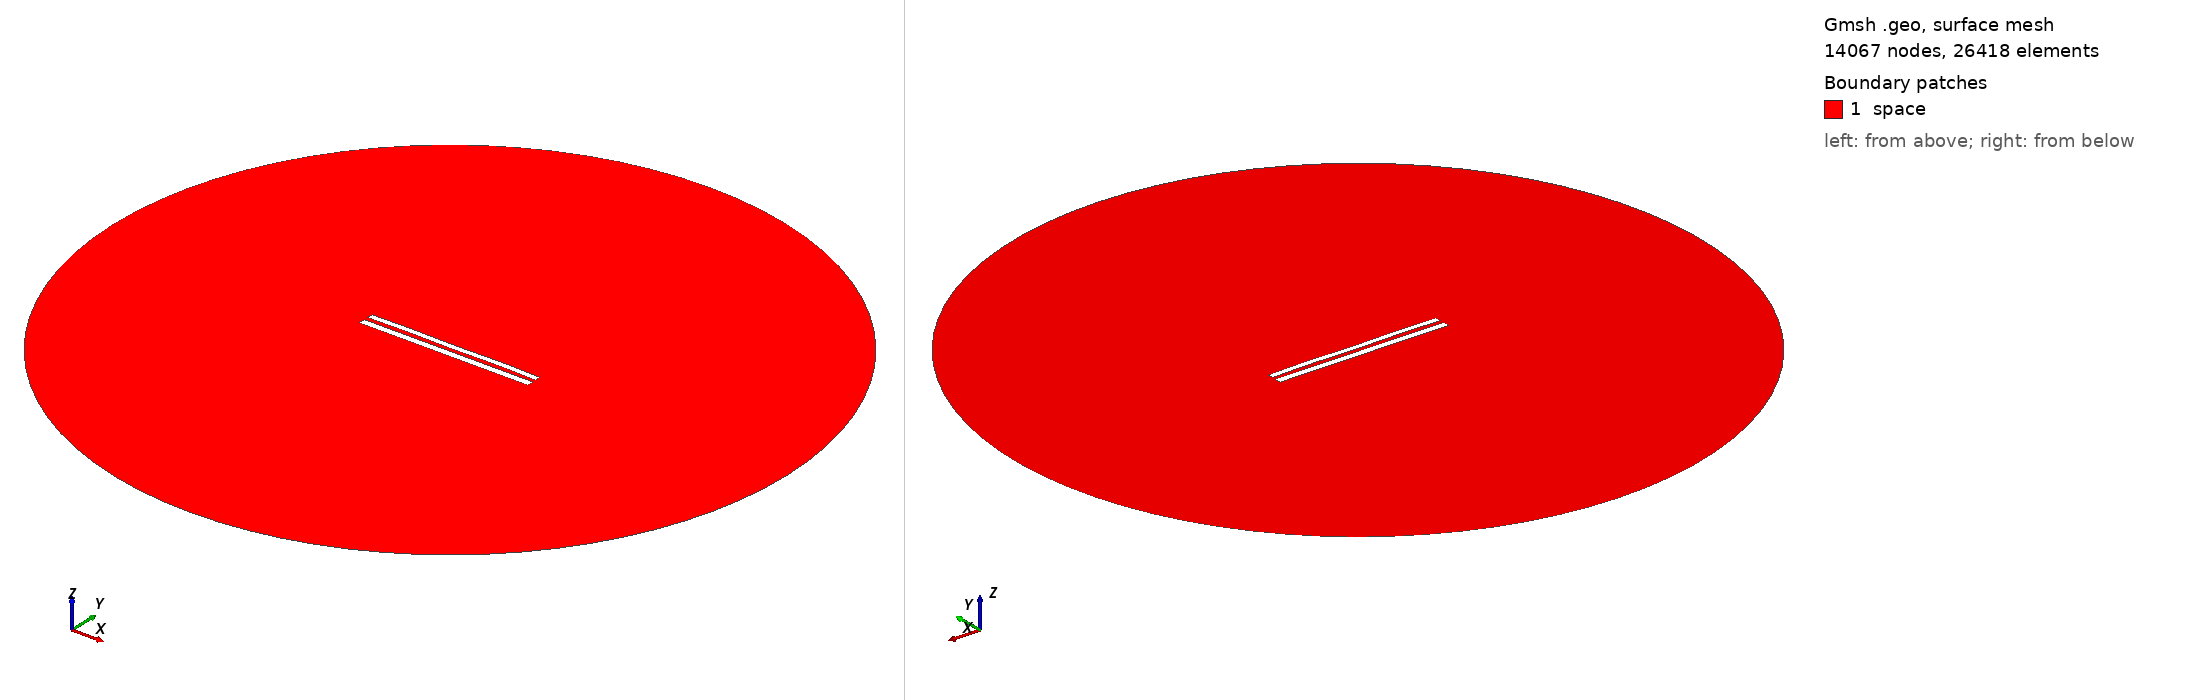

Gmsh geometry script, surface-meshed: 14067 nodes, 26418 surface elements. Boundary patches (legend numbers): 1 space. Left view from above one corner, right view from below the opposite corner. Legend entries are the model's physical surfaces. The drawing asked Gmsh for element sizes between 1% and 20% of the model's largest extent; the script's own settings can give other sizes.

=== 9090.geo (drawn) ===
//---------------------------------------
// Geometry kernel
//---------------------------------------

SetFactory("OpenCASCADE");



//---------------------------------------
// Parameters of the geometry
//---------------------------------------

// Overetch of the upper plate
overetch = 0.25;

// Distance between the plates
distance = 2.5;

// Discretization over the x axis (for the deformation)
nx = 50; 

// Length of the plate
L = 100 - overetch; 

// Number of modes
n = 4; 

// 1st mode coefficient
coeff(1) = 0.0;
beta(1) = 0.596864 * 3.1415926535 / L;

// 2nd mode coefficient
coeff(2) = 0.07499999999999998;
beta(2) = 1.49418 * 3.1415926535 / L;

// 3rd mode coefficient
coeff(3) = 0.0;
beta(3) = 2.50025 * 3.1415926535 / L;

// 4th mode coefficient
coeff(4) = 0.15;
beta(4) = 3.49999 * 3.1415926535 / L;



//---------------------------------------
// Upper plate (deformed rectangle)
//---------------------------------------

// Coordiantes of the upper plate
xmin = -50;
xmax = 50 - overetch;

// Height of the upper plate
yheight = 4 - 2 * overetch;

// Indexes of the points
UpperID[] = {};
LowerID[] = {};
LeftID[] = {};
RightID[] = {};

// Point index
p = 1;

// Horizontal edges
For i In {1:nx}
    x = xmin + (i-1)*(xmax - xmin)/(nx-1);

    y_bottom = distance / 2 + overetch;
    For j In {1:n}
        C = (Cosh(beta(j)*L) + Cos(beta(j)*L)) / (Sinh(beta(j)*L) + Sin(beta(j)*L));
        y_bottom  = y_bottom + coeff(j) * (Cosh(beta(j)*(x+50)) - Cos(beta(j)*(x+50)) - C * (Sinh(beta(j)*(x+50)) - Sin(beta(j)*(x+50))));
    EndFor

    y_top = y_bottom + yheight;

    Point(p) = {x, y_top, 0, 1.0};
    UpperID[i] = p;
    p = p + 1;

    Point(p) = {x, y_bottom, 0, 1.0};
    LowerID[i] = p;
    p = p + 1;
EndFor

// Create point lists
UpperPts[] = {}; LowerPts[] = {};
For i In {1:nx}
  UpperPts[] += {UpperID[i]};
  LowerPts[] += {LowerID[i]};
EndFor

// Build splines
Spline(1) = {UpperPts[]};
Spline(2) = {LowerPts[]};
Line(3) = {LowerPts[nx-1], UpperPts[nx-1]};
Line(4) = {LowerPts[0], UpperPts[0]};

// Build the plane surface
Curve Loop(1) = {2, 3, -1, -4};
Plane Surface(1) = {1};



//---------------------------------------
// Lower plate (rectangle)
//---------------------------------------

// Vertices
Point(1001) = {-50, -1, 0, 1.0};
Point(1002) = { 50, -1, 0, 1.0};
Point(1003) = { 50,  -5, 0, 1.0};
Point(1004) = {-50,  -5, 0, 1.0};

// Edges
Line(5) = {1001, 1002};
Line(6) = {1002, 1003};
Line(7) = {1003, 1004};
Line(8) = {1004, 1001};

// Plane surface
Line Loop(2) = {5, 6, 7, 8};
Plane Surface(2) = {2}; 



//---------------------------------------
// Outer (fictious) boundary
//---------------------------------------

// Points
Point(1005) = {0, 0, 0};       // Center
Point(1006) = {200, 0, 0};     // Start point
Point(1007) = {0, 200, 0};     // 90 degrees
Point(1008) = {-200, 0, 0};    // 180 degrees
Point(1009) = {0, -200, 0};    // 270 degrees

// Circle arcs (each needs start, center, end)
Circle(9) = {1006, 1005, 1007};
Circle(10) = {1007, 1005, 1008};
Circle(11) = {1008, 1005, 1009};
Circle(12) = {1009, 1005, 1006};

// Plane surface for the entire domain
Curve Loop(3) = {9, 10, 11, 12};
Surface(3) = {3};

// Subtract the plates from the whole domain to obtain the actual domain where we want to solve the equations
BooleanDifference{ Surface{3}; Delete; }{ Surface{1}; Surface{2}; Delete; }




//---------------------------------------
// Transfinite Lines/Curves
//---------------------------------------

// Set the number of points on the boundaries
r = 7;

// Plates
Transfinite Curve {1, 2} = 50*r Using Progression 1;
Transfinite Curve {3, 4} = 2*r Using Progression 1;
Transfinite Line {5, 7} = 50*r Using Progression 1;
Transfinite Line {6, 8} = 2*r Using Progression 1;

// Outer boundary
Transfinite Line {9, 10, 11, 12} = 20 Using Progression 1;



//---------------------------------------
// Physical groups
//---------------------------------------                

// Physical curves (boundaries)
Physical Line("force_segment", 10) = {2};
Physical Line("upper_plate", 11) = {1, 3, 4};
Physical Line("lower_plate", 12) = {5, 6, 7, 8};
Physical Line("boundary", 20) = {9, 10, 11, 12};

// Physical Surfaces
Physical Surface("space", 30) = {3};



//---------------------------------------
// 6. Generate the Mesh
//---------------------------------------

// 2D mesh generation
Mesh 2;
